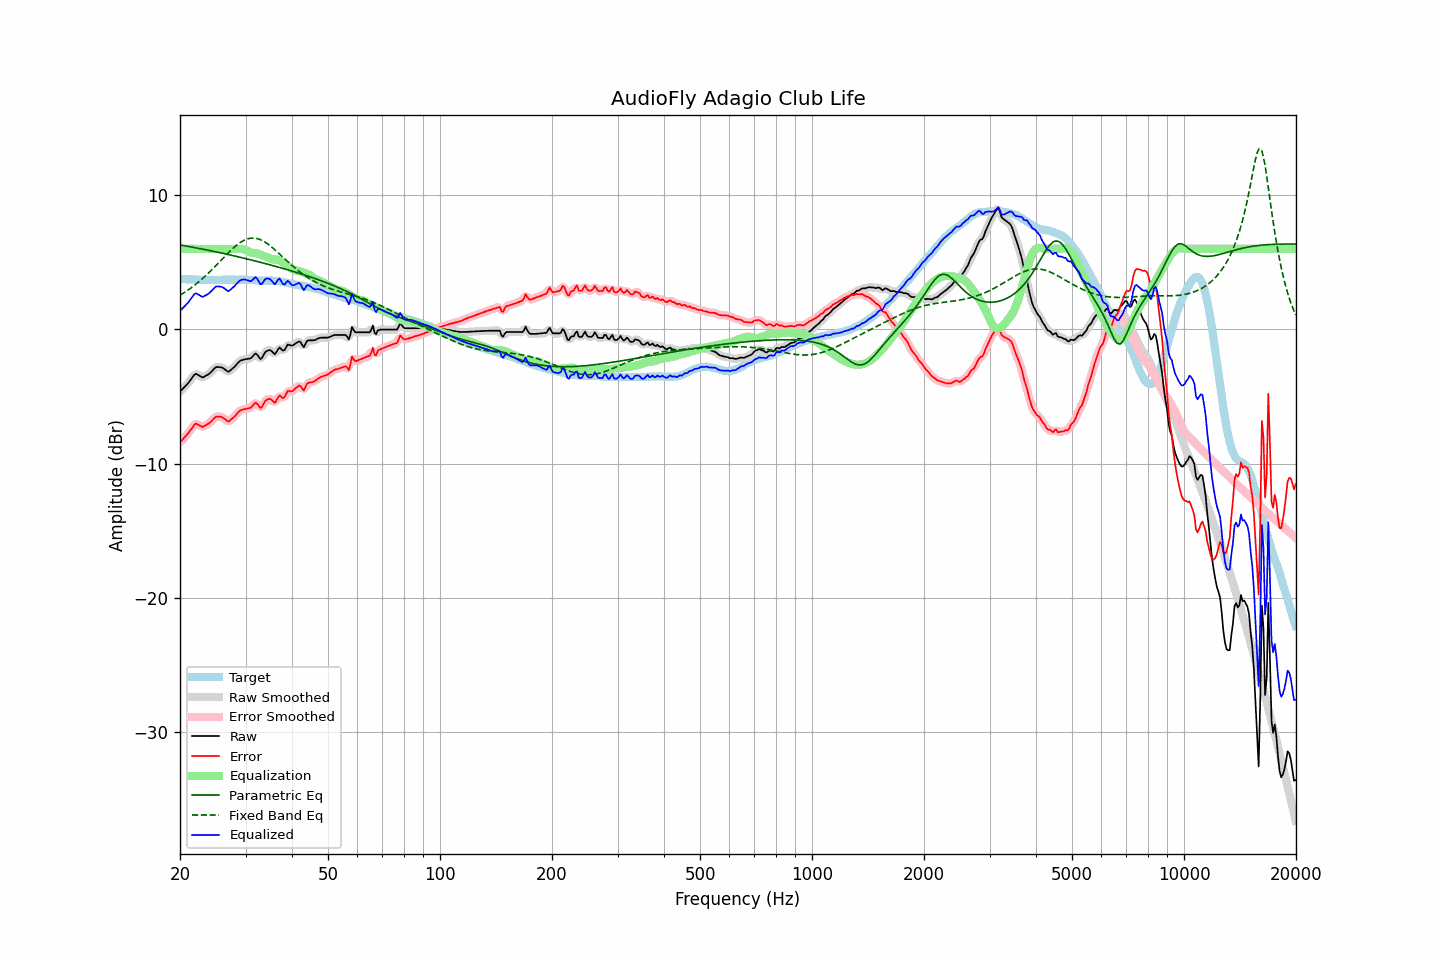

Source data for this figure (header and first rows):
frequency, raw, error, smoothed, error_smoothed, equalization, parametric_eq, fixed_band_eq, equalized_raw, equalized_smoothed, target
20.00, -4.62, -8.40, -4.61, -8.39, 6.00, 6.29, 2.54, 1.38, 1.39, 3.78
20.20, -4.50, -8.27, -4.50, -8.27, 6.00, 6.27, 2.62, 1.50, 1.50, 3.77
20.40, -4.38, -8.14, -4.39, -8.15, 6.00, 6.25, 2.69, 1.62, 1.61, 3.76
20.61, -4.26, -8.02, -4.26, -8.02, 6.00, 6.23, 2.77, 1.74, 1.74, 3.76
20.81, -4.14, -7.88, -4.14, -7.88, 6.00, 6.21, 2.85, 1.86, 1.86, 3.74
21.02, -4.01, -7.75, -4.00, -7.74, 6.00, 6.19, 2.93, 1.99, 2.00, 3.74
21.23, -3.85, -7.58, -3.85, -7.59, 6.00, 6.16, 3.02, 2.15, 2.15, 3.73
21.44, -3.69, -7.42, -3.68, -7.41, 6.00, 6.14, 3.11, 2.31, 2.32, 3.74
21.66, -3.53, -7.26, -3.51, -7.23, 6.00, 6.12, 3.19, 2.47, 2.49, 3.73
21.87, -3.36, -7.07, -3.39, -7.10, 6.00, 6.10, 3.29, 2.64, 2.61, 3.72
22.09, -3.30, -7.01, -3.33, -7.04, 6.00, 6.08, 3.38, 2.70, 2.67, 3.71
22.31, -3.37, -7.08, -3.35, -7.06, 6.00, 6.05, 3.48, 2.63, 2.65, 3.70
22.54, -3.44, -7.13, -3.44, -7.14, 6.00, 6.03, 3.58, 2.56, 2.56, 3.69
22.76, -3.51, -7.20, -3.52, -7.21, 6.00, 6.01, 3.68, 2.49, 2.48, 3.69
22.99, -3.58, -7.26, -3.54, -7.23, 6.00, 5.98, 3.79, 2.42, 2.46, 3.68
23.22, -3.52, -7.19, -3.52, -7.20, 6.00, 5.96, 3.89, 2.48, 2.48, 3.67
23.45, -3.45, -7.13, -3.47, -7.14, 6.00, 5.94, 4.00, 2.55, 2.53, 3.68
23.69, -3.39, -7.06, -3.39, -7.06, 6.00, 5.91, 4.12, 2.61, 2.61, 3.67
23.92, -3.32, -6.99, -3.31, -6.99, 6.00, 5.89, 4.23, 2.68, 2.69, 3.67
24.16, -3.21, -6.89, -3.21, -6.89, 6.00, 5.86, 4.35, 2.79, 2.79, 3.68
24.40, -3.09, -6.78, -3.08, -6.77, 6.00, 5.84, 4.47, 2.91, 2.92, 3.69
24.65, -2.96, -6.65, -2.95, -6.64, 6.00, 5.81, 4.59, 3.04, 3.05, 3.69
24.89, -2.83, -6.52, -2.85, -6.54, 6.00, 5.79, 4.71, 3.17, 3.15, 3.69
25.14, -2.79, -6.48, -2.80, -6.49, 6.00, 5.76, 4.83, 3.21, 3.20, 3.69
25.39, -2.80, -6.49, -2.78, -6.47, 6.00, 5.74, 4.95, 3.20, 3.22, 3.69
25.65, -2.81, -6.50, -2.80, -6.49, 6.00, 5.71, 5.08, 3.19, 3.20, 3.69
25.91, -2.83, -6.52, -2.84, -6.53, 6.00, 5.68, 5.20, 3.17, 3.16, 3.69
26.16, -2.89, -6.60, -2.90, -6.60, 6.00, 5.66, 5.33, 3.11, 3.10, 3.70
26.43, -2.98, -6.68, -2.99, -6.69, 6.00, 5.63, 5.45, 3.02, 3.01, 3.70
26.69, -3.07, -6.77, -3.08, -6.78, 6.00, 5.61, 5.58, 2.93, 2.92, 3.70
26.96, -3.16, -6.86, -3.11, -6.81, 6.00, 5.58, 5.70, 2.84, 2.89, 3.70
27.23, -3.08, -6.78, -3.08, -6.78, 6.00, 5.55, 5.81, 2.92, 2.92, 3.70
27.50, -2.98, -6.68, -3.00, -6.70, 6.00, 5.52, 5.93, 3.02, 3.01, 3.70
27.77, -2.87, -6.58, -2.88, -6.58, 6.01, 5.50, 6.04, 3.14, 3.13, 3.71
28.05, -2.77, -6.48, -2.76, -6.46, 6.01, 5.47, 6.15, 3.24, 3.25, 3.71
28.33, -2.63, -6.32, -2.63, -6.33, 6.00, 5.44, 6.25, 3.37, 3.37, 3.70
28.62, -2.50, -6.20, -2.50, -6.20, 6.00, 5.41, 6.35, 3.50, 3.50, 3.69
28.90, -2.37, -6.07, -2.39, -6.08, 5.99, 5.39, 6.43, 3.62, 3.61, 3.70
29.19, -2.30, -6.00, -2.31, -6.01, 5.99, 5.36, 6.51, 3.69, 3.68, 3.70
29.48, -2.27, -5.97, -2.26, -5.96, 5.98, 5.33, 6.58, 3.71, 3.72, 3.70
29.78, -2.23, -5.93, -2.23, -5.93, 5.95, 5.30, 6.65, 3.72, 3.72, 3.70
30.08, -2.21, -5.92, -2.21, -5.91, 5.91, 5.27, 6.70, 3.70, 3.70, 3.71
30.38, -2.19, -5.89, -2.20, -5.89, 5.85, 5.24, 6.74, 3.66, 3.65, 3.70
30.68, -2.17, -5.85, -2.18, -5.86, 5.79, 5.21, 6.77, 3.62, 3.61, 3.68
30.99, -2.15, -5.83, -2.12, -5.80, 5.74, 5.18, 6.80, 3.59, 3.61, 3.68
31.30, -2.03, -5.70, -2.01, -5.68, 5.71, 5.15, 6.80, 3.67, 3.69, 3.67
31.61, -1.90, -5.57, -1.90, -5.56, 5.69, 5.12, 6.80, 3.79, 3.79, 3.67
31.93, -1.78, -5.44, -1.84, -5.50, 5.68, 5.09, 6.79, 3.90, 3.84, 3.66
32.24, -1.88, -5.54, -1.91, -5.56, 5.66, 5.06, 6.77, 3.77, 3.74, 3.65
32.57, -2.04, -5.68, -2.04, -5.69, 5.62, 5.03, 6.73, 3.58, 3.58, 3.64
32.89, -2.21, -5.85, -2.13, -5.77, 5.57, 5.00, 6.69, 3.36, 3.44, 3.64
33.22, -2.12, -5.76, -2.08, -5.72, 5.52, 4.97, 6.63, 3.40, 3.44, 3.64
33.55, -1.90, -5.53, -1.92, -5.56, 5.47, 4.94, 6.57, 3.58, 3.55, 3.63
33.89, -1.69, -5.33, -1.73, -5.37, 5.44, 4.91, 6.49, 3.75, 3.70, 3.64
34.23, -1.60, -5.23, -1.60, -5.23, 5.40, 4.87, 6.42, 3.80, 3.80, 3.63
34.57, -1.56, -5.19, -1.54, -5.17, 5.35, 4.84, 6.33, 3.79, 3.81, 3.63
34.92, -1.53, -5.15, -1.55, -5.18, 5.29, 4.81, 6.24, 3.76, 3.73, 3.62
35.27, -1.61, -5.24, -1.64, -5.27, 5.24, 4.78, 6.14, 3.63, 3.59, 3.63
35.62, -1.73, -5.35, -1.73, -5.35, 5.21, 4.74, 6.04, 3.48, 3.48, 3.62
35.97, -1.85, -5.46, -1.76, -5.37, 5.21, 4.71, 5.93, 3.36, 3.45, 3.61
... 635 more rows
